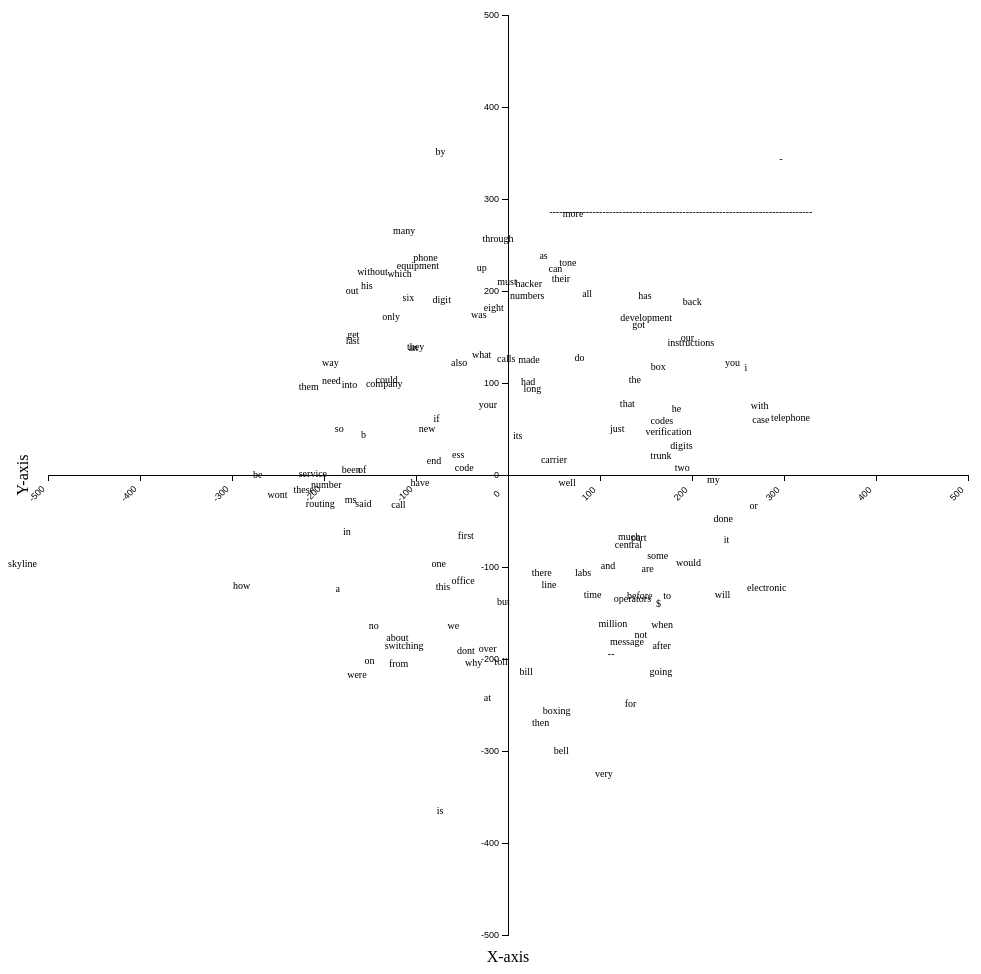
D3 v2 page, settled after 480 driven frames (8 s of simulated time); the page loaded 1 data file(s).



        var width = 1000,   // width of svg

            height = 1000,  // height of svg

            padding = 40; // space around the chart, not including labels



        var x_domain = [-500, 500],

        	y_domain = [-500, 500];



        // display date format

        var  date_format = d3.time.format("%d %b");



        // create an svg container

        var vis = d3.select("body").

            append("svg:svg")

                .attr("width", width + padding * 2)

                .attr("height", height + padding * 2);



        // define the y scale  (vertical)

        var yScale = d3.scale.linear()

	        .domain(y_domain) // make axis end in round number

			.range([height - padding, padding]);



        var xScale = d3.scale.linear()

	        .domain(x_domain)    // values between for month of january

		    .range([padding, width - padding]);



        // define the y axis

        var yAxis = d3.svg.axis()

            .orient("left")

            .scale(yScale);



        // define the x axis

        var xAxis = d3.svg.axis()

            .orient("bottom")

            .scale(xScale);

            //.tickFormat(date_format);



        // draw y axis with labels and move in from the size by the amount of padding

        vis.append("g")

        	.attr("class", "axis")

            .attr("transform", "translate("+ (width/2 ) +",0)")

            .call(yAxis);



        // draw x axis with labels and move to the bottom of the chart area

        vis.append("g")

            .attr("class", "xaxis axis")  // two classes, one for css formatting, one for selection below

            .attr("transform", "translate(0," + (height/2) + ")")

            .call(xAxis);



          vis.selectAll(".xaxis text")  // select all the text elements for the xaxis

          .attr("transform", function(d) {

             return "translate(" + this.getBBox().height*-2 + "," + this.getBBox().height + ")rotate(-45)";

         });



        vis.append("text")

            .attr("text-anchor", "middle")  // this makes it easy to centre the text as the transform is applied to the anchor

            .attr("transform", "translate("+ (padding/2) +","+(height/2)+")rotate(-90)")  // text is drawn off the screen top left, move down and out and rotate

            .text("Y-axis");



        vis.append("text")

            .attr("text-anchor", "middle")  // this makes it easy to centre the text as the transform is applied to the anchor

            .attr("transform", "translate("+ (width/2) +","+(height-(padding/3))+")")  // centre below axis

            .text("X-axis");



        var maxX = 10,

        	maxY = 10;

        var dirX = 1,

        	dirY = 1 ;



        // check max value

        d3.csv("visual7.csv", function(data){

        	data.forEach(function(d){

        		//console.log(d.ax + ' --- ' + maxX + ' === ' + (d.ax > maxX));

        		if(Math.abs(d.ax) > maxX) maxX = Math.abs(d.ax);

        		if(Math.abs(d.ay) > maxY) maxY = Math.abs(d.ay);

        	});

        	console.log('max X:Y = ' + maxX + ':' + maxY);

        	// draw text

        	drawText(vis) ;

        });



        function drawText(pannel) {

        	d3.csv("visual7.csv", function(data){

          	  data.forEach(function(d){

          	    console.log('Word -> ' + d.ax + ',' + d.ay + ':' + d.word);



          	    pannel.append("text")

          		.style("font-size", "10px")

          		.attr("x", ((d.ax/maxX) * (width/2) + width/2))

          		.attr("y", (height/2 - (d.ay/maxY) * (height/2)))

          		.attr("dy", '-10')

          		.text(d.word)



          	  });

          });

        }

    

### data: visual7.csv
ax, ay, word
11343, -38134, very
-21674, -1021, been
-15866, -21481, about
-3803, 6977, your
18696, -19947, when
-1777, -24432, toll
-19673, 23281, without
-27972, -3415, these
-25683, -2824, number
21917, -12410, would
-9708, 5301, if
31846, 5152, case
28296, 12075, you
-13158, 14071, they
5365, 30560, ----------------------------------------…
19293, -17325, $
18461, -25721, going
-21529, -8565, in
1326, 12479, made
1492, -25714, bill
-27292, 9211, them
-9292, -42717, is
28129, -9532, it
3136, -31967, then
18566, 691.2, trunk
-12957, 13928, an
35382, 37029, -
5978, -35329, bell
4092, 25182, as
58114, 61164, system
-3153, -28928, at
11795, -19857, million
-12370, 24989, phone
-1393, 21985, must
14341, -9174, much
-16081, -22508, switching
-33262, -1588, be
6672, 24317, tone
-65205, -12438, skyline
21740, -776.4, two
22531, 15222, our
2013, 8974, long
-21166, 20868, out
-3154, 18863, eight
-26369, -5100, routing
-21683, 9413, into
-35870, -15211, how
17412, -13113, are
13804, -16709, operators
-9451, 37892, by
-20975, 15550, get
-12722, -2516, have
31169, -15464, electronic
18830, -22493, after
-22577, 3983, so
-22485, -15477, a
-19165, 3277, b
-17285, 10023, could
7152, 30334, more
-9990, -12502, one
... 84 more rows